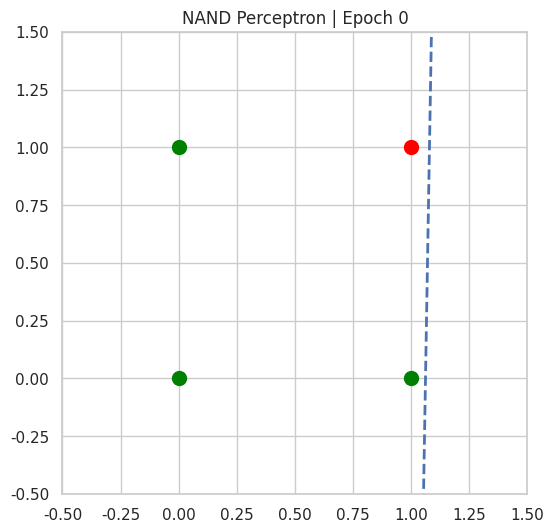
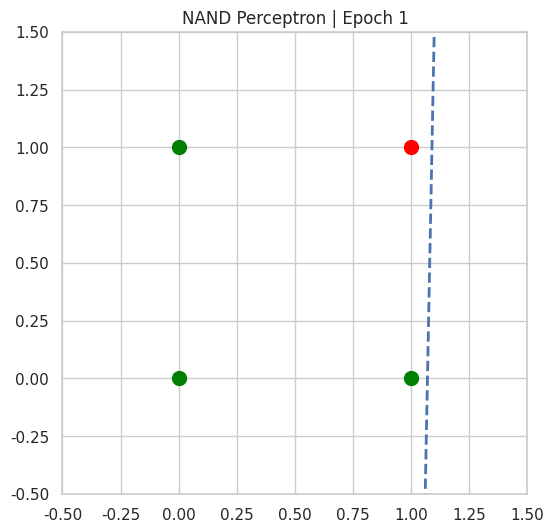
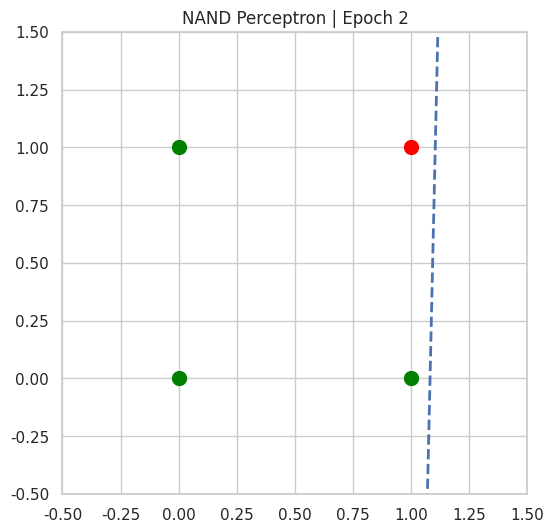
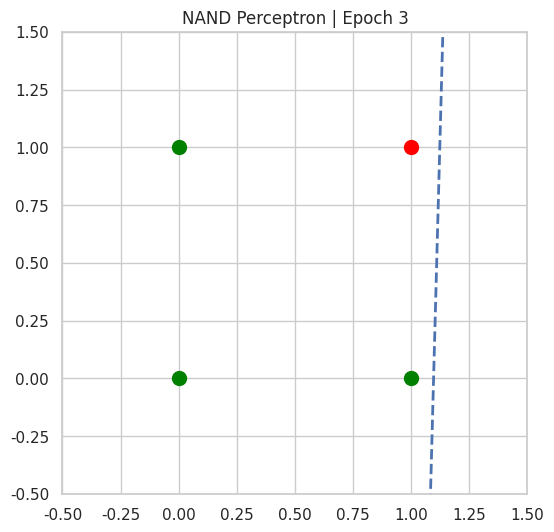
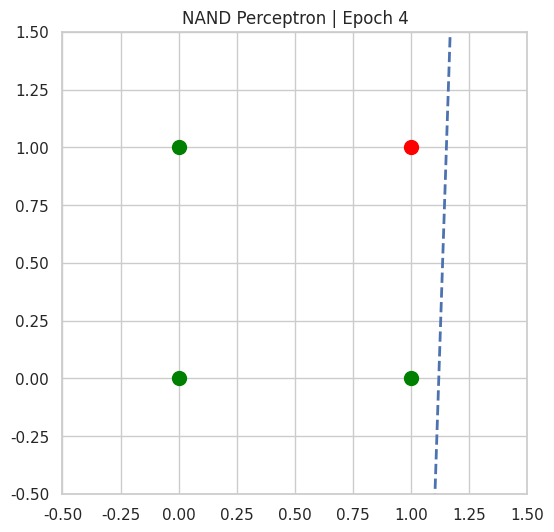
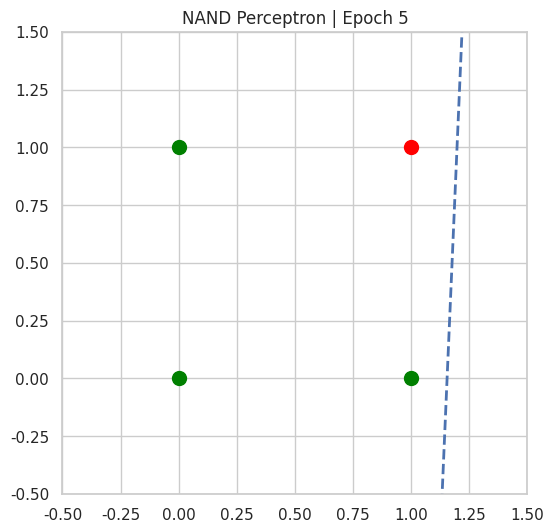
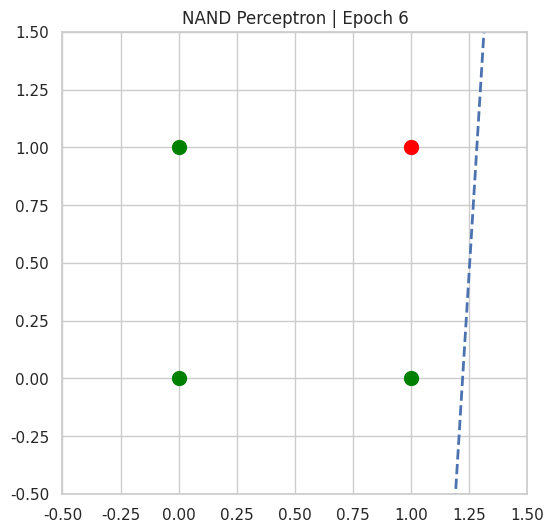
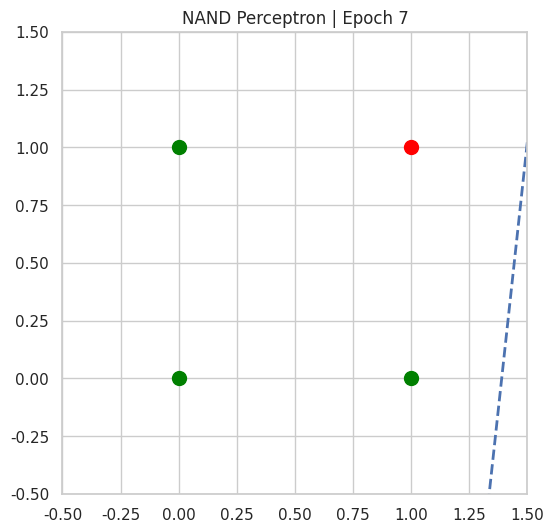
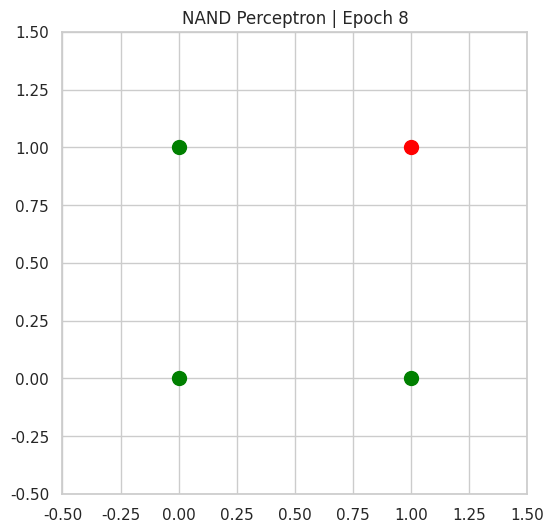
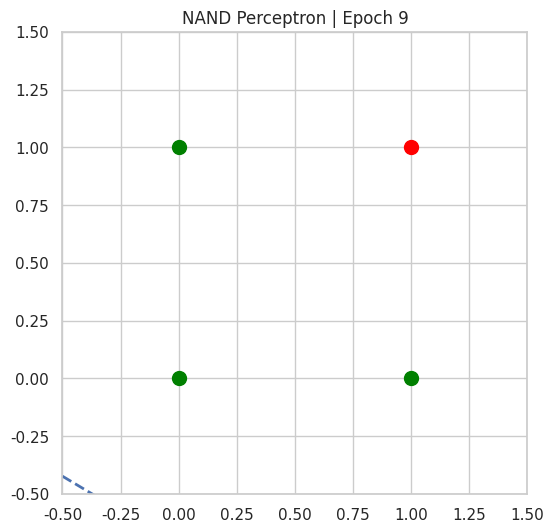
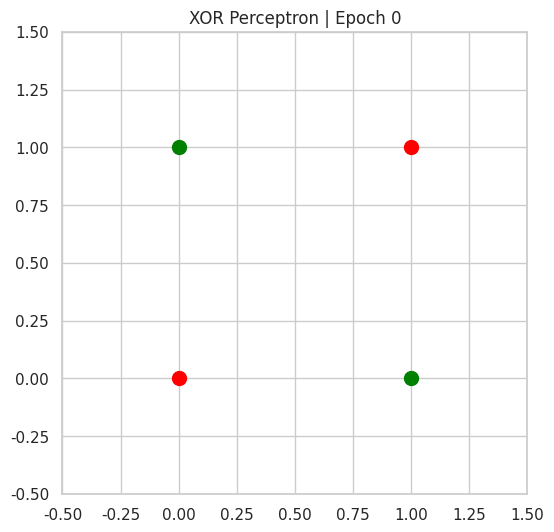
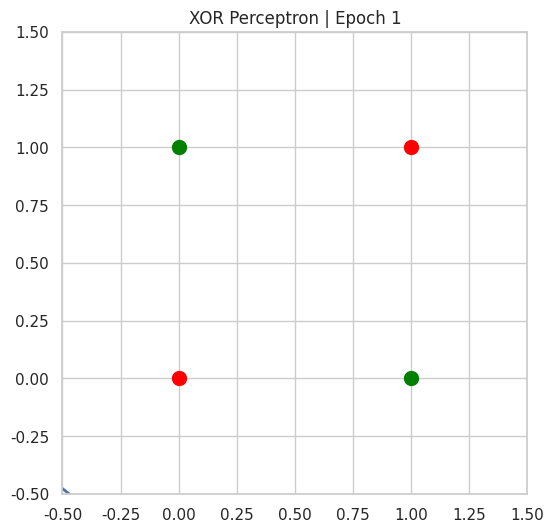
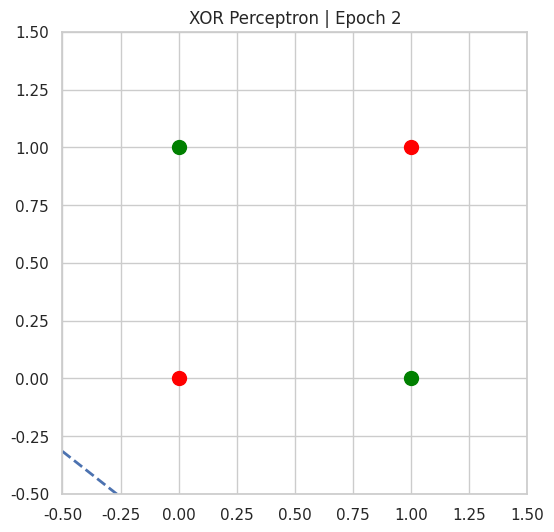
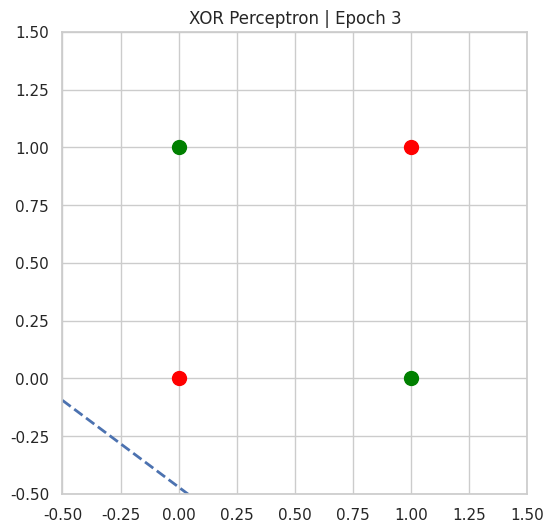
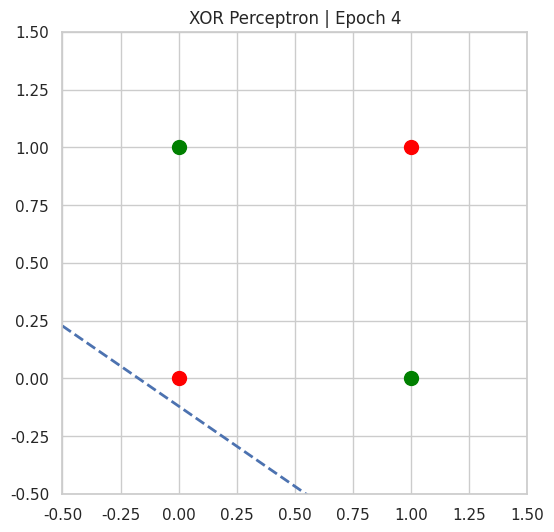
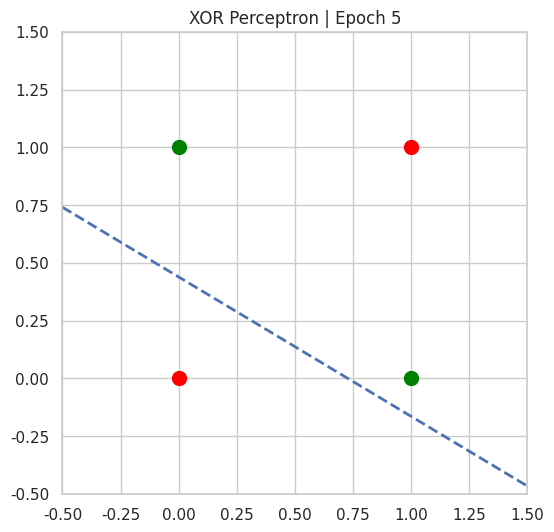

These figures' Python source, in order:
import numpy as np
import matplotlib.pyplot as plt
import seaborn as sns
import os

sns.set(style="whitegrid")


class Perceptron:
    """
    Single-layer perceptron with:
    - 2 input neurons
    - 1 bias
    - Step activation function
    """

    def __init__(self, learning_rate=0.1):
        self.weights = np.random.randn(2)
        self.bias = np.random.randn()
        self.lr = learning_rate

    def activation_function(self, x):
        """Step activation function"""
        return 1 if x >= 0 else 0

    def predict(self, inputs):
        """Compute perceptron output"""
        linear_output = np.dot(inputs, self.weights) + self.bias
        return self.activation_function(linear_output)

    def train(self, X, y, epochs=10, title="", save_dir=None):
        """
        Train perceptron and save decision boundary image per epoch
        """

        # Create directory for images
        if save_dir:
            os.makedirs(save_dir, exist_ok=True)

        plt.figure(figsize=(6, 6))

        for epoch in range(epochs):
            total_error = 0

            for xi, target in zip(X, y):
                prediction = self.predict(xi)
                error = target - prediction

                # Error-correction learning rule
                self.weights += self.lr * error * xi
                self.bias += self.lr * error
                total_error += abs(error)

            # Plot decision boundary
            self._plot_decision_boundary(X, y, epoch, title)

            # Save image for this epoch
            if save_dir:
                filename = f"{save_dir}/{title.replace(' ', '_')}_epoch_{epoch}.png"
                plt.savefig(filename, dpi=300)

            # Stop early if converged
            if total_error == 0:
                print(f"{title} converged at epoch {epoch}")
                break

            plt.pause(0.5)

        plt.show()

    def _plot_decision_boundary(self, X, y, epoch, title):
        """Plot data points and decision boundary"""
        plt.clf()

        # Plot input points
        for i in range(len(X)):
            color = "green" if y[i] == 1 else "red"
            plt.scatter(X[i][0], X[i][1], color=color, s=100)

        # Decision boundary: w1*x1 + w2*x2 + b = 0
        x_vals = np.array([-0.5, 1.5])
        if self.weights[1] != 0:
            y_vals = -(self.weights[0] * x_vals + self.bias) / self.weights[1]
            plt.plot(x_vals, y_vals, 'b--', linewidth=2)

        plt.xlim(-0.5, 1.5)
        plt.ylim(-0.5, 1.5)
        plt.title(f"{title} | Epoch {epoch}")


# MAIN PROGRAM
if __name__ == "__main__":

    # NAND Dataset 
    nand_inputs = np.array([
        [0, 0],
        [0, 1],
        [1, 0],
        [1, 1]
    ])
    nand_labels = np.array([1, 1, 1, 0])

    print("Training on NAND dataset")
    perceptron_nand = Perceptron(learning_rate=0.1)
    perceptron_nand.train(
        nand_inputs,
        nand_labels,
        epochs=10,
        title="NAND Perceptron",
        save_dir="nand_images"
    )

    # XOR Dataset 
    xor_inputs = np.array([
        [0, 0],
        [0, 1],
        [1, 0],
        [1, 1]
    ])
    xor_labels = np.array([0, 1, 1, 0])

    print("\nTraining on XOR dataset (expected to fail)")
    perceptron_xor = Perceptron(learning_rate=0.1)
    perceptron_xor.train(
        xor_inputs,
        xor_labels,
        epochs=10,
        title="XOR Perceptron",
        save_dir="xor_images"
    )
